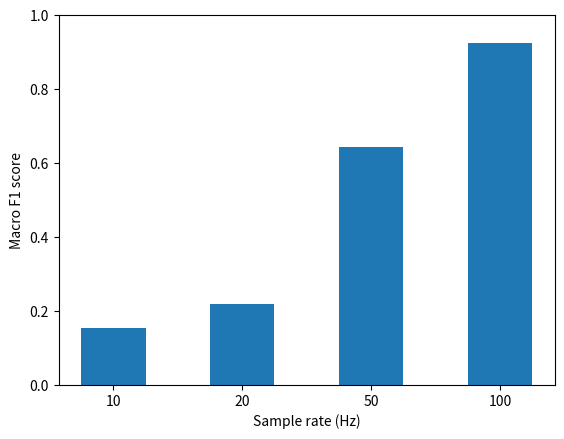

Generate this figure with matplotlib:
#!/usr/bin/env python
# -*- encoding: utf-8 -*-
'''
@File         : plot_smple_rate.py
@Date         : 2022/05/22 17:03:12
[redacted]
@Software     : VScode
@Description  : plot f1 score for different sample rate
'''

import matplotlib.pyplot as plt
import numpy as np

if __name__ == '__main__':
    x = np.arange(4)
    sample_rates = [10, 20, 50, 100]
    f1 = [0.154, 0.22, 0.643, 0.925]
    plt.xticks([0, 10, 20, 50, 100])
    plt.ylim(0, 1)
    plt.bar(x, f1, width=0.5)
    plt.xticks(x, sample_rates)
    plt.xlabel("Sample rate (Hz)")
    plt.ylabel("Macro F1 score")
    plt.show()
    

    